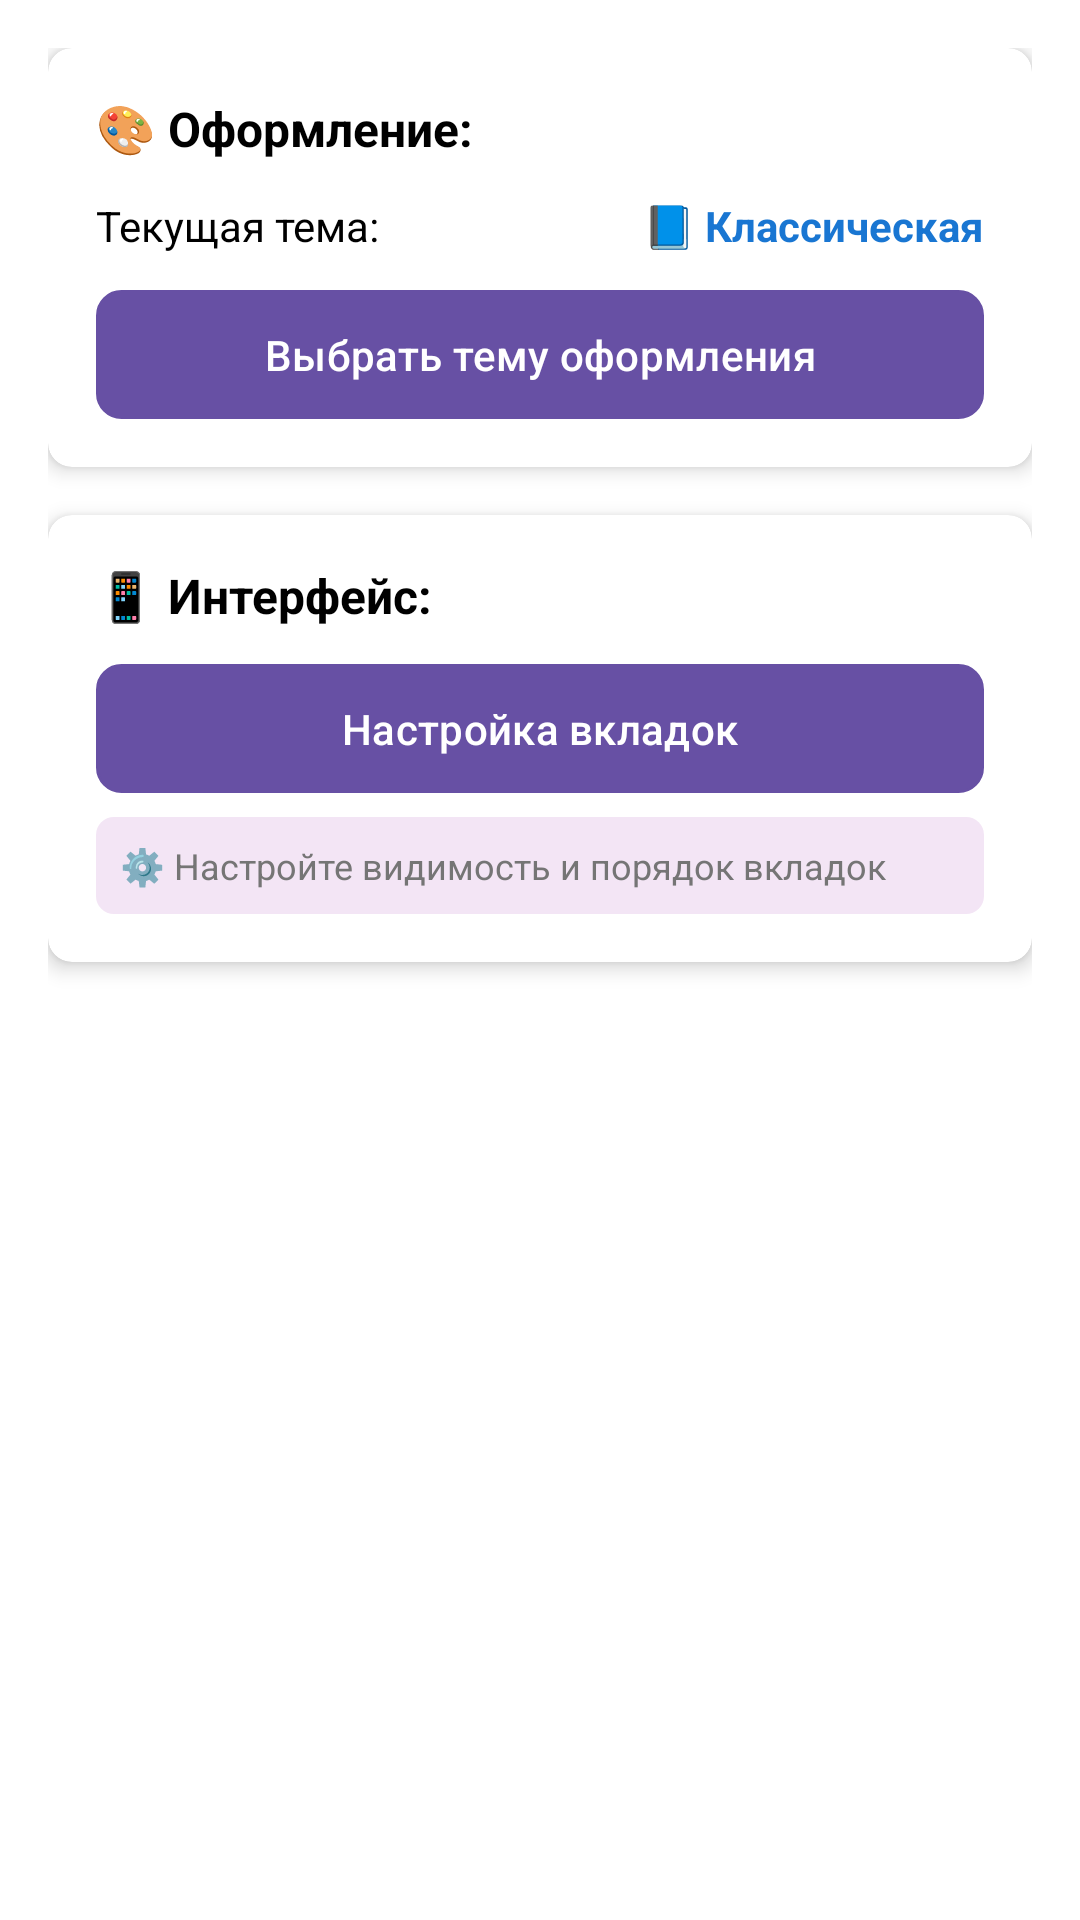

Produce the Android XML layout that renders to this screen, including the resource entries it uses.
<!-- AndroidManifest.xml: application theme Theme.VkBookAndroid -->
<!-- res/layout/settings_tab_app.xml -->
<?xml version="1.0" encoding="utf-8"?>
<ScrollView xmlns:android="http://schemas.android.com/apk/res/android"
    xmlns:app="http://schemas.android.com/apk/res-auto"
    android:layout_width="match_parent"
    android:layout_height="match_parent"
    android:padding="16dp"
    android:background="@color/white">

    <LinearLayout
        android:layout_width="match_parent"
        android:layout_height="wrap_content"
        android:orientation="vertical">

        
        <androidx.cardview.widget.CardView
            android:layout_width="match_parent"
            android:layout_height="wrap_content"
            android:layout_marginBottom="16dp"
            app:cardCornerRadius="8dp"
            app:cardElevation="4dp">

            <LinearLayout
                android:layout_width="match_parent"
                android:layout_height="wrap_content"
                android:orientation="vertical"
                android:padding="16dp">

                <TextView
                    android:layout_width="wrap_content"
                    android:layout_height="wrap_content"
                    android:text="🎨 Оформление:"
                    android:textSize="16sp"
                    android:textStyle="bold"
                    android:textColor="@color/black"
                    android:layout_marginBottom="12dp" />

                
                <LinearLayout
                    android:layout_width="match_parent"
                    android:layout_height="wrap_content"
                    android:orientation="horizontal"
                    android:gravity="center_vertical"
                    android:layout_marginBottom="12dp">

                    <TextView
                        android:layout_width="0dp"
                        android:layout_height="wrap_content"
                        android:layout_weight="1"
                        android:text="Текущая тема:"
                        android:textSize="14sp"
                        android:textColor="@color/black" />

                    <TextView
                        android:id="@+id/tvCurrentTheme"
                        android:layout_width="wrap_content"
                        android:layout_height="wrap_content"
                        android:text="📘 Классическая"
                        android:textSize="14sp"
                        android:textStyle="bold"
                        android:textColor="#1976D2" />

                </LinearLayout>

                
                <Button
                    android:id="@+id/btnSelectTheme"
                    android:layout_width="match_parent"
                    android:layout_height="wrap_content"
                    android:text="Выбрать тему оформления"
                    android:textSize="14sp"
                    android:paddingStart="8dp"
                    android:paddingEnd="8dp"
                    android:paddingTop="12dp"
                    android:paddingBottom="12dp"
                    android:minHeight="0dp"
                    android:minWidth="0dp"
                    android:background="@drawable/button_secondary_background"
                    android:textColor="@color/white" />

            </LinearLayout>

        </androidx.cardview.widget.CardView>

        
        <androidx.cardview.widget.CardView
            android:layout_width="match_parent"
            android:layout_height="wrap_content"
            android:layout_marginBottom="16dp"
            app:cardCornerRadius="8dp"
            app:cardElevation="4dp">

            <LinearLayout
                android:layout_width="match_parent"
                android:layout_height="wrap_content"
                android:orientation="vertical"
                android:padding="16dp">

                <TextView
                    android:layout_width="wrap_content"
                    android:layout_height="wrap_content"
                    android:text="📱 Интерфейс:"
                    android:textSize="16sp"
                    android:textStyle="bold"
                    android:textColor="@color/black"
                    android:layout_marginBottom="12dp" />

                
                <Button
                    android:id="@+id/btnTabSettings"
                    android:layout_width="match_parent"
                    android:layout_height="wrap_content"
                    android:text="Настройка вкладок"
                    android:textSize="14sp"
                    android:paddingStart="8dp"
                    android:paddingEnd="8dp"
                    android:paddingTop="12dp"
                    android:paddingBottom="12dp"
                    android:minHeight="0dp"
                    android:minWidth="0dp"
                    android:background="@drawable/button_secondary_background"
                    android:textColor="@color/white" />

                <TextView
                    android:layout_width="match_parent"
                    android:layout_height="wrap_content"
                    android:text="⚙️ Настройте видимость и порядок вкладок"
                    android:textSize="12sp"
                    android:textColor="@color/gray"
                    android:background="@drawable/info_background"
                    android:padding="8dp"
                    android:layout_marginTop="8dp" />

            </LinearLayout>

        </androidx.cardview.widget.CardView>

    </LinearLayout>

</ScrollView>
<!-- resources referenced by this layout -->
<resources>
  <color name="black">#FF000000</color>
  <color name="gray">#FF757575</color>
  <color name="white">#FFFFFFFF</color>
  <!-- drawable button_secondary_background (drawable) -->
  <?xml version="1.0" encoding="utf-8"?>
  <shape xmlns:android="http://schemas.android.com/apk/res/android"
      android:shape="rectangle">
      <solid android:color="@color/secondary_color" />
      <corners android:radius="8dp" />
      <stroke
          android:width="1dp"
          android:color="@color/secondary_color_dark" />
  </shape>
  <!-- drawable info_background (drawable) -->
  <?xml version="1.0" encoding="utf-8"?>
  <shape xmlns:android="http://schemas.android.com/apk/res/android"
      android:shape="rectangle">
      <solid android:color="@color/info_background" />
      <corners android:radius="6dp" />
  </shape>
  <style name="Theme.VkBookAndroid" parent="Base.Theme.VkBookAndroid" />
  <color name="secondary_color">#FF4CAF50</color>
  <color name="secondary_color_dark">#FF388E3C</color>
  <color name="info_background">#FFF3E5F5</color>
  <style name="Base.Theme.VkBookAndroid" parent="Theme.Material3.DayNight.NoActionBar">
          
          
          
          
          <item name="materialButtonStyle">@style/Widget.App.Button</item>
          <item name="android:buttonStyle">@style/Widget.App.Button</item>
      </style>
  <style name="Widget.App.Button" parent="Widget.Material3.Button">
          <item name="android:insetTop">0dp</item>
          <item name="android:insetBottom">0dp</item>
          <item name="android:minHeight">0dp</item>
          <item name="android:minWidth">0dp</item>
      </style>
</resources>
